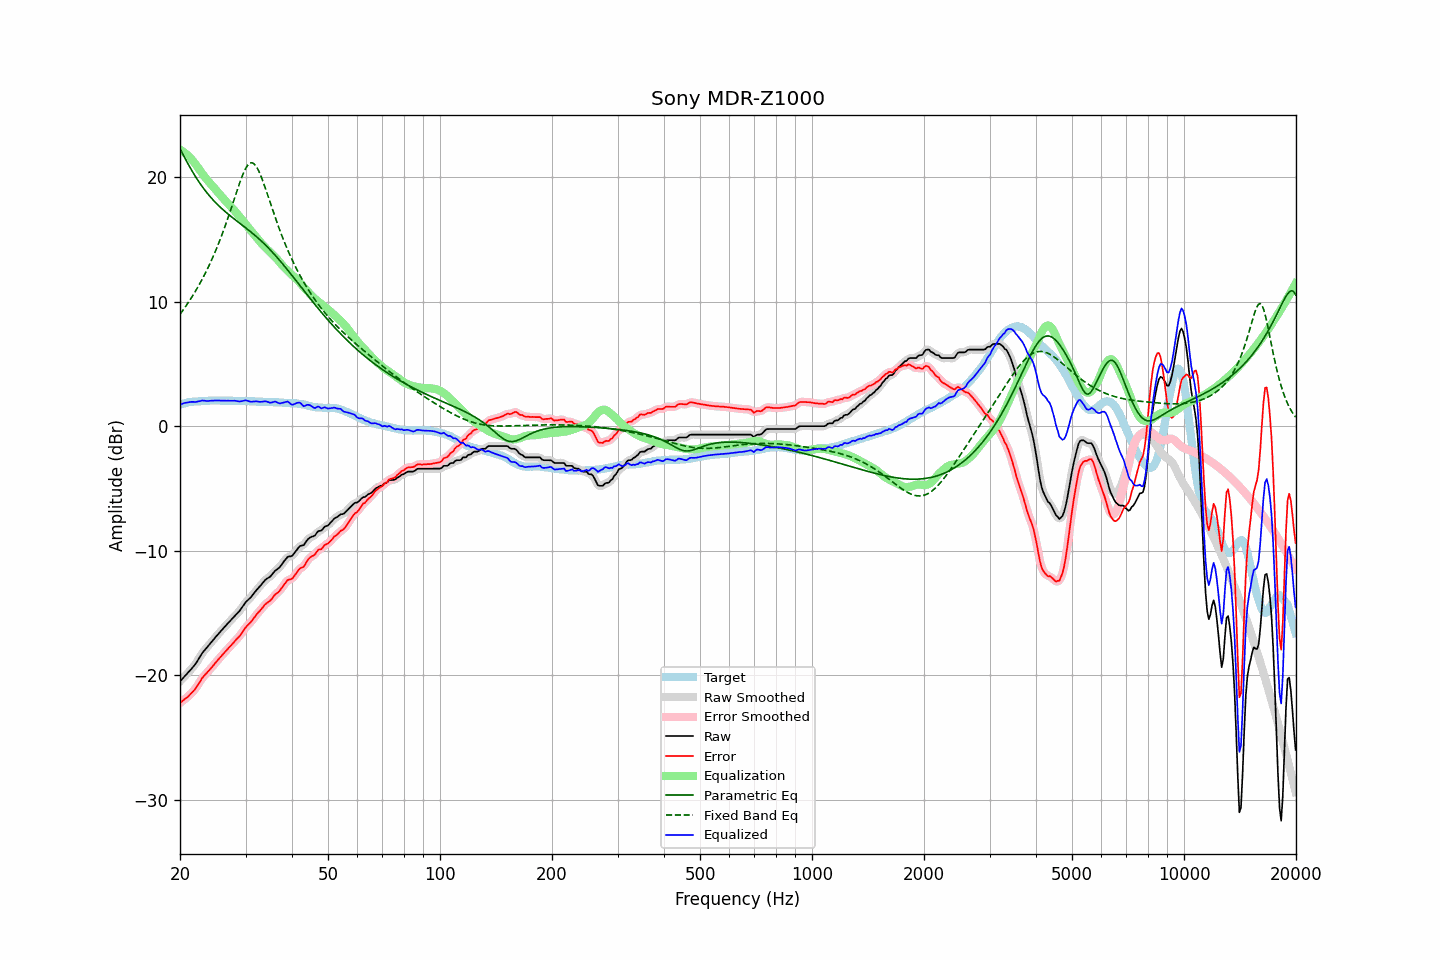

Source data for this figure (header and first rows):
frequency, raw, error, smoothed, error_smoothed, equalization, parametric_eq, fixed_band_eq, equalized_raw, equalized_smoothed, target
20.00, -20.51, -22.25, -20.51, -22.24, 22.22, 22.29, 8.98, 1.71, 1.71, 1.74
20.20, -20.37, -22.15, -20.37, -22.14, 22.14, 22.04, 9.16, 1.77, 1.77, 1.78
20.40, -20.23, -22.03, -20.23, -22.04, 22.05, 21.79, 9.34, 1.83, 1.82, 1.81
20.61, -20.09, -21.93, -20.09, -21.94, 21.96, 21.55, 9.52, 1.86, 1.86, 1.83
20.81, -19.96, -21.83, -19.96, -21.83, 21.85, 21.31, 9.70, 1.89, 1.89, 1.88
21.02, -19.82, -21.74, -19.82, -21.72, 21.73, 21.07, 9.90, 1.91, 1.92, 1.92
21.23, -19.67, -21.60, -19.67, -21.60, 21.61, 20.84, 10.09, 1.94, 1.93, 1.93
21.44, -19.52, -21.46, -19.52, -21.47, 21.47, 20.62, 10.29, 1.95, 1.94, 1.95
21.66, -19.37, -21.34, -19.37, -21.34, 21.32, 20.40, 10.50, 1.95, 1.95, 1.97
21.87, -19.22, -21.19, -19.21, -21.19, 21.16, 20.18, 10.71, 1.94, 1.95, 1.98
22.09, -19.04, -21.02, -19.03, -21.01, 20.98, 19.98, 10.93, 1.95, 1.95, 1.99
22.31, -18.83, -20.81, -18.83, -20.82, 20.80, 19.78, 11.15, 1.98, 1.97, 1.99
22.54, -18.62, -20.62, -18.62, -20.61, 20.62, 19.59, 11.38, 2.00, 2.01, 2.00
22.76, -18.41, -20.41, -18.41, -20.41, 20.44, 19.40, 11.61, 2.03, 2.03, 2.01
22.99, -18.20, -20.21, -18.22, -20.23, 20.26, 19.22, 11.85, 2.06, 2.05, 2.01
23.22, -18.05, -20.07, -18.05, -20.06, 20.09, 19.04, 12.10, 2.04, 2.05, 2.02
23.45, -17.90, -19.92, -17.90, -19.92, 19.93, 18.88, 12.36, 2.03, 2.03, 2.03
23.69, -17.75, -19.79, -17.75, -19.79, 19.77, 18.71, 12.62, 2.02, 2.02, 2.04
23.92, -17.60, -19.64, -17.60, -19.64, 19.62, 18.56, 12.89, 2.03, 2.03, 2.05
24.16, -17.44, -19.49, -17.44, -19.50, 19.48, 18.41, 13.16, 2.04, 2.04, 2.06
24.40, -17.28, -19.34, -17.28, -19.34, 19.33, 18.26, 13.45, 2.05, 2.05, 2.07
24.65, -17.13, -19.19, -17.13, -19.18, 19.18, 18.12, 13.74, 2.05, 2.06, 2.06
24.89, -16.97, -19.02, -16.97, -19.03, 19.03, 17.98, 14.05, 2.06, 2.06, 2.06
25.14, -16.82, -18.87, -16.82, -18.88, 18.88, 17.85, 14.36, 2.06, 2.06, 2.06
25.39, -16.67, -18.72, -16.67, -18.72, 18.73, 17.72, 14.68, 2.06, 2.06, 2.06
25.65, -16.53, -18.59, -16.53, -18.58, 18.58, 17.60, 15.01, 2.05, 2.05, 2.06
25.91, -16.38, -18.42, -16.38, -18.43, 18.43, 17.48, 15.34, 2.05, 2.05, 2.04
26.16, -16.24, -18.28, -16.24, -18.29, 18.29, 17.36, 15.69, 2.05, 2.04, 2.05
26.43, -16.10, -18.15, -16.10, -18.14, 18.14, 17.25, 16.05, 2.04, 2.05, 2.05
26.69, -15.96, -18.01, -15.96, -18.00, 18.00, 17.14, 16.42, 2.04, 2.04, 2.05
26.96, -15.81, -17.86, -15.82, -17.86, 17.86, 17.03, 16.79, 2.05, 2.04, 2.05
27.23, -15.68, -17.73, -15.68, -17.72, 17.72, 16.93, 17.17, 2.04, 2.04, 2.05
27.50, -15.54, -17.59, -15.54, -17.58, 17.58, 16.82, 17.56, 2.04, 2.05, 2.05
27.77, -15.40, -17.43, -15.40, -17.44, 17.45, 16.72, 17.95, 2.05, 2.05, 2.04
28.05, -15.26, -17.29, -15.26, -17.29, 17.30, 16.62, 18.34, 2.04, 2.04, 2.04
28.33, -15.13, -17.14, -15.13, -17.16, 17.15, 16.52, 18.74, 2.02, 2.02, 2.02
28.62, -14.99, -17.02, -15.00, -17.02, 17.00, 16.42, 19.12, 2.00, 2.00, 2.03
28.90, -14.86, -16.88, -14.85, -16.87, 16.84, 16.32, 19.50, 1.98, 1.99, 2.03
29.19, -14.68, -16.70, -14.68, -16.70, 16.68, 16.22, 19.86, 2.00, 2.00, 2.02
29.48, -14.49, -16.51, -14.49, -16.51, 16.52, 16.12, 20.19, 2.03, 2.03, 2.03
29.78, -14.30, -16.33, -14.30, -16.33, 16.36, 16.02, 20.49, 2.06, 2.06, 2.03
30.08, -14.12, -16.15, -14.14, -16.16, 16.20, 15.92, 20.74, 2.07, 2.06, 2.03
30.38, -14.00, -16.01, -14.00, -16.01, 16.04, 15.82, 20.94, 2.03, 2.03, 2.01
30.68, -13.88, -15.89, -13.88, -15.88, 15.87, 15.72, 21.08, 1.99, 2.00, 2.01
30.99, -13.76, -15.76, -13.75, -15.75, 15.72, 15.61, 21.15, 1.96, 1.97, 2.00
31.30, -13.59, -15.59, -13.60, -15.59, 15.56, 15.51, 21.15, 1.97, 1.97, 2.00
31.61, -13.43, -15.43, -13.43, -15.42, 15.41, 15.40, 21.08, 1.98, 1.98, 2.00
31.93, -13.26, -15.24, -13.27, -15.24, 15.25, 15.29, 20.95, 1.99, 1.99, 1.98
32.24, -13.11, -15.07, -13.11, -15.08, 15.09, 15.18, 20.75, 1.98, 1.98, 1.97
32.57, -12.97, -14.94, -12.97, -14.93, 14.93, 15.06, 20.50, 1.96, 1.96, 1.97
32.89, -12.83, -14.79, -12.82, -14.79, 14.78, 14.95, 20.20, 1.95, 1.96, 1.97
33.22, -12.67, -14.63, -12.67, -14.63, 14.63, 14.83, 19.88, 1.96, 1.97, 1.97
33.55, -12.52, -14.47, -12.51, -14.47, 14.50, 14.70, 19.52, 1.98, 1.98, 1.96
33.89, -12.36, -14.32, -12.38, -14.33, 14.36, 14.58, 19.15, 2.00, 1.99, 1.96
34.23, -12.26, -14.22, -12.27, -14.22, 14.23, 14.45, 18.77, 1.97, 1.97, 1.96
34.57, -12.18, -14.13, -12.18, -14.13, 14.11, 14.32, 18.38, 1.93, 1.93, 1.95
34.92, -12.10, -14.04, -12.08, -14.02, 13.98, 14.18, 17.99, 1.88, 1.90, 1.94
35.27, -11.96, -13.90, -11.95, -13.88, 13.86, 14.04, 17.61, 1.90, 1.91, 1.94
35.62, -11.80, -13.73, -11.80, -13.73, 13.74, 13.90, 17.22, 1.94, 1.94, 1.93
35.97, -11.64, -13.55, -11.66, -13.58, 13.62, 13.76, 16.85, 1.98, 1.96, 1.92
... 635 more rows
